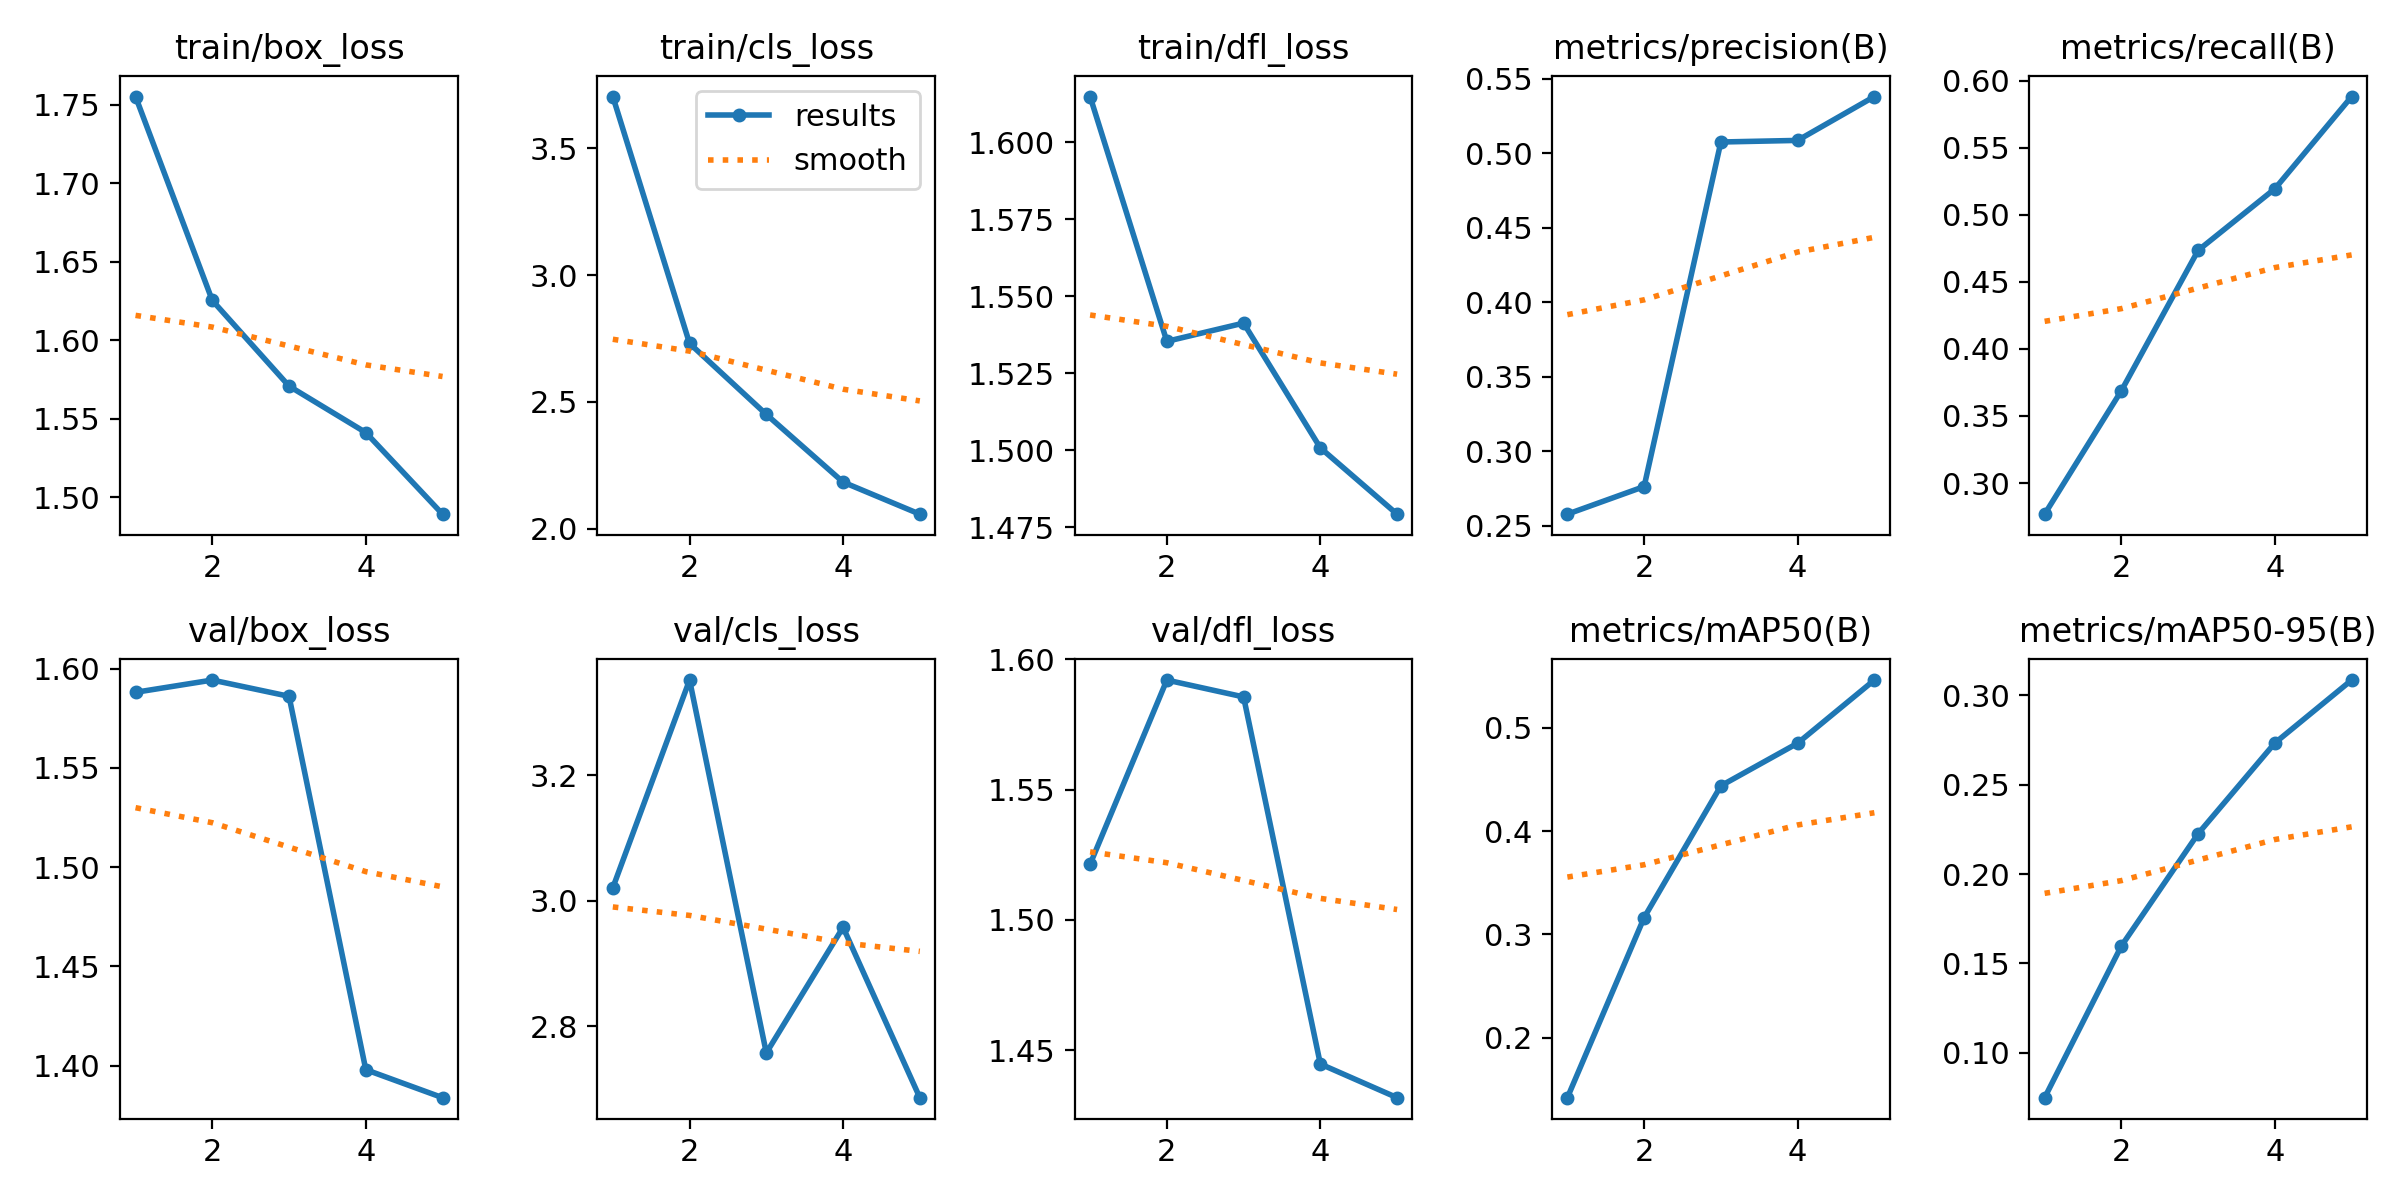

Data behind this chart, as committed beside it:
epoch, time, train/box_loss, train/cls_loss, train/dfl_loss, metrics/precision(B), metrics/recall(B), metrics/mAP50(B), metrics/mAP50-95(B), val/box_loss, val/cls_loss, val/dfl_loss, lr/pg0, lr/pg1, lr/pg2
1, 88.84, 1.755, 3.704, 1.615, 0.2576, 0.2768, 0.1417, 0.07497, 1.588, 3.02, 1.521, 0.0002558, 0.0002558, 0.0002558
2, 175.4, 1.625, 2.73, 1.535, 0.2761, 0.3689, 0.3162, 0.1598, 1.594, 3.352, 1.592, 0.0004107, 0.0004107, 0.0004107
3, 260.7, 1.571, 2.451, 1.541, 0.5074, 0.4734, 0.4439, 0.2226, 1.586, 2.757, 1.586, 0.0004641, 0.0004641, 0.0004641
4, 347.4, 1.541, 2.184, 1.501, 0.5085, 0.5194, 0.4852, 0.2733, 1.398, 2.957, 1.445, 0.0003122, 0.0003122, 0.0003122
5, 433.6, 1.489, 2.057, 1.479, 0.5379, 0.5881, 0.5464, 0.3085, 1.384, 2.686, 1.432, 0.00016, 0.00016, 0.00016
